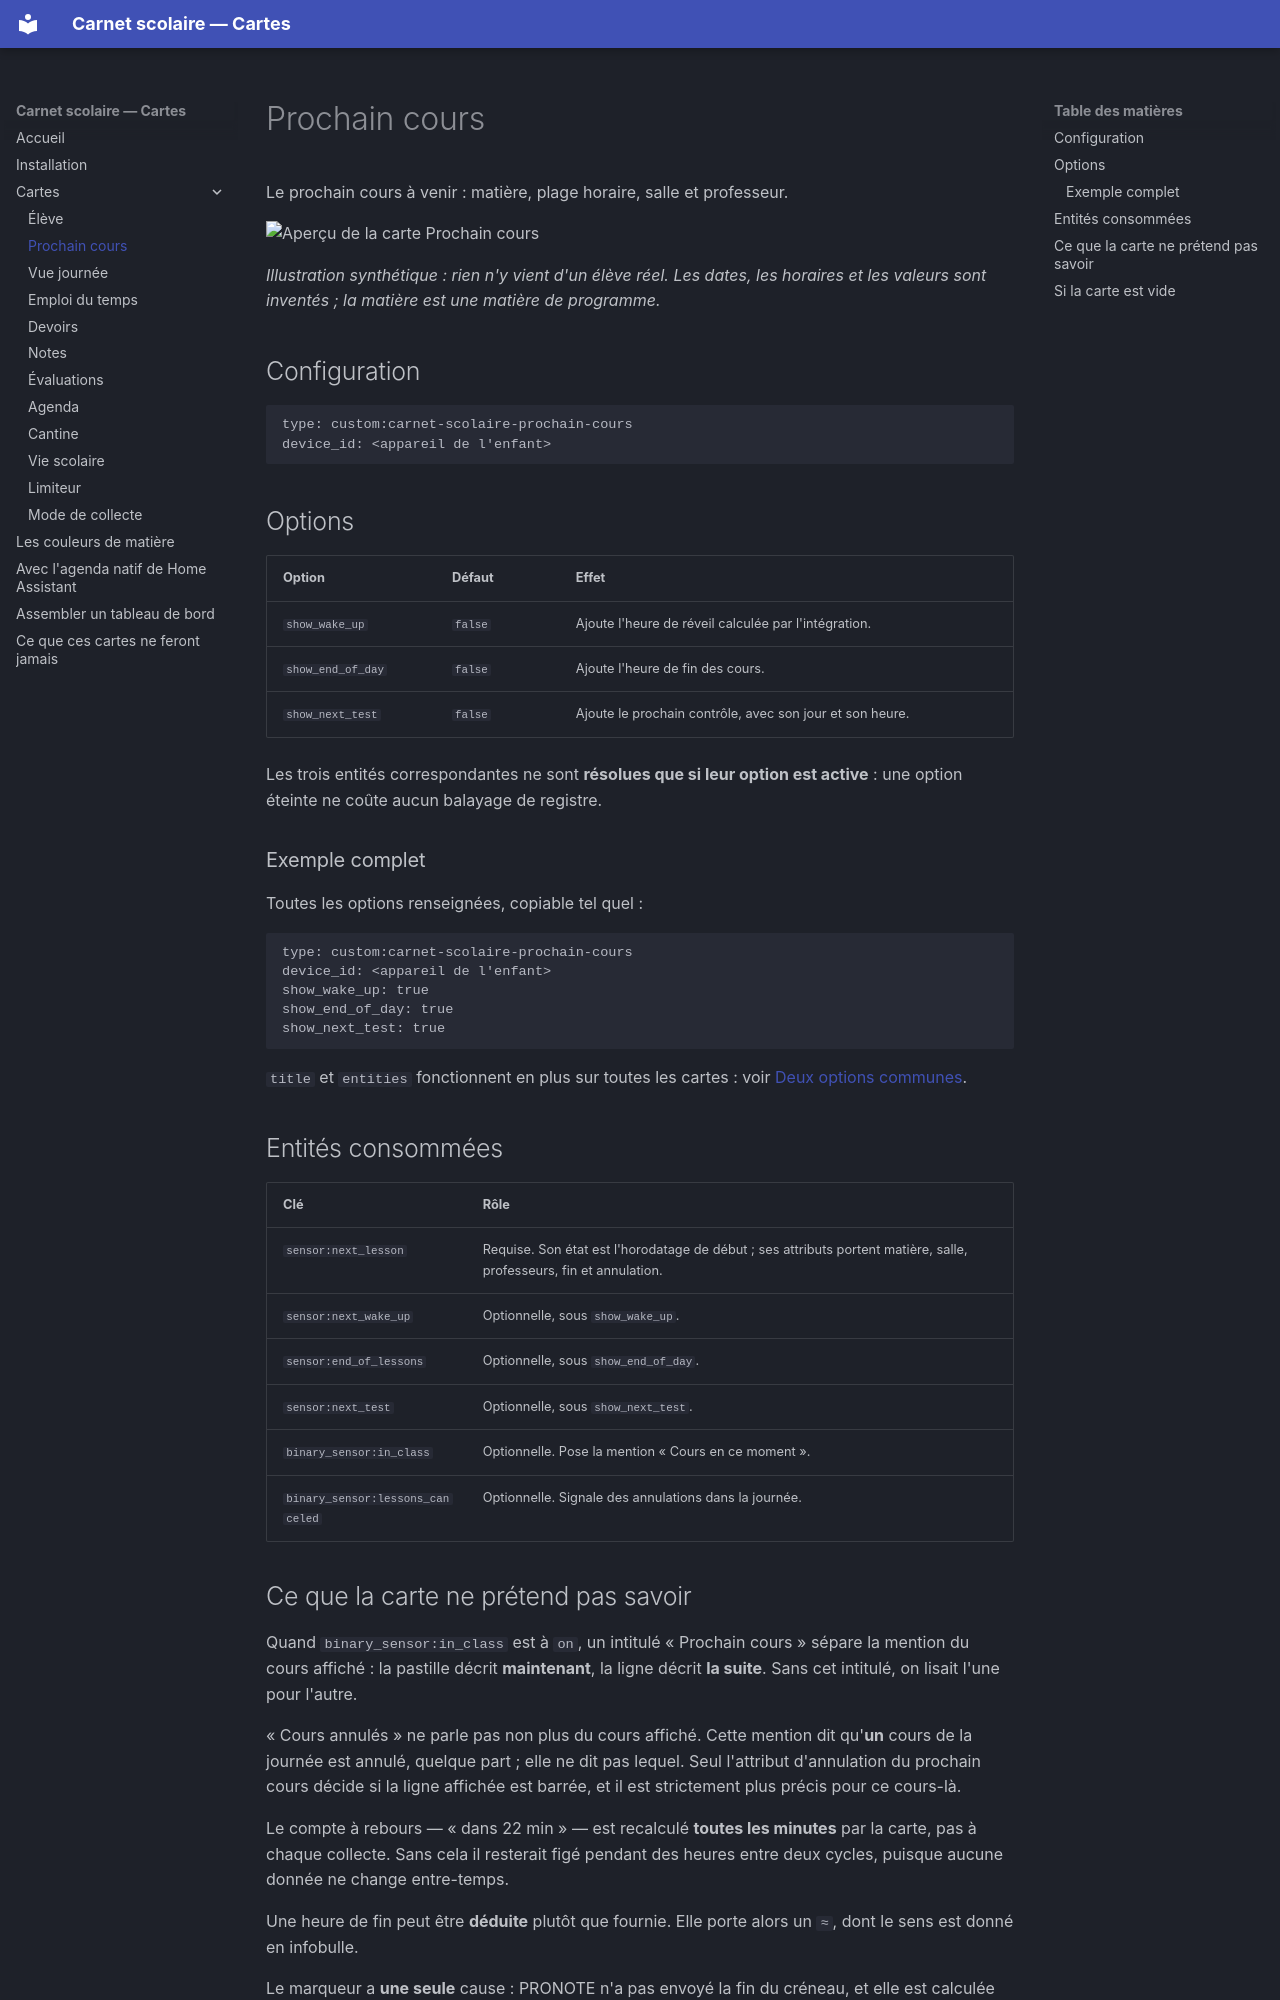

repository: FiveElements/ha-carnet-scolaire-cards · page: cartes/prochain-cours/index.html · generator: mkdocs

# Prochain cours

Le prochain cours à venir : matière, plage horaire, salle et professeur.

![Aperçu de la carte Prochain cours](../assets/cartes/prochain-cours.svg)

*Illustration synthétique : rien n'y vient d'un élève réel. Les dates, les
horaires et les valeurs sont inventés ; la matière est une matière de
programme.*

## Configuration

```yaml
type: custom:carnet-scolaire-prochain-cours
device_id: <appareil de l'enfant>
```

## Options

| Option | Défaut | Effet |
| --- | --- | --- |
| `show_wake_up` | `false` | Ajoute l'heure de réveil calculée par l'intégration. |
| `show_end_of_day` | `false` | Ajoute l'heure de fin des cours. |
| `show_next_test` | `false` | Ajoute le prochain contrôle, avec son jour et son heure. |

Les trois entités correspondantes ne sont **résolues que si leur option est
active** : une option éteinte ne coûte aucun balayage de registre.

### Exemple complet

Toutes les options renseignées, copiable tel quel :

```yaml
type: custom:carnet-scolaire-prochain-cours
device_id: <appareil de l'enfant>
show_wake_up: true
show_end_of_day: true
show_next_test: true
```

`title` et `entities` fonctionnent en plus sur toutes les cartes : voir
[Deux options communes](../installation.md#deux-options-communes-a-toutes-les-cartes).

## Entités consommées

| Clé | Rôle |
| --- | --- |
| `sensor:next_lesson` | Requise. Son état est l'horodatage de début ; ses attributs portent matière, salle, professeurs, fin et annulation. |
| `sensor:next_wake_up` | Optionnelle, sous `show_wake_up`. |
| `sensor:end_of_lessons` | Optionnelle, sous `show_end_of_day`. |
| `sensor:next_test` | Optionnelle, sous `show_next_test`. |
| `binary_sensor:in_class` | Optionnelle. Pose la mention « Cours en ce moment ». |
| `binary_sensor:lessons_canceled` | Optionnelle. Signale des annulations dans la journée. |
